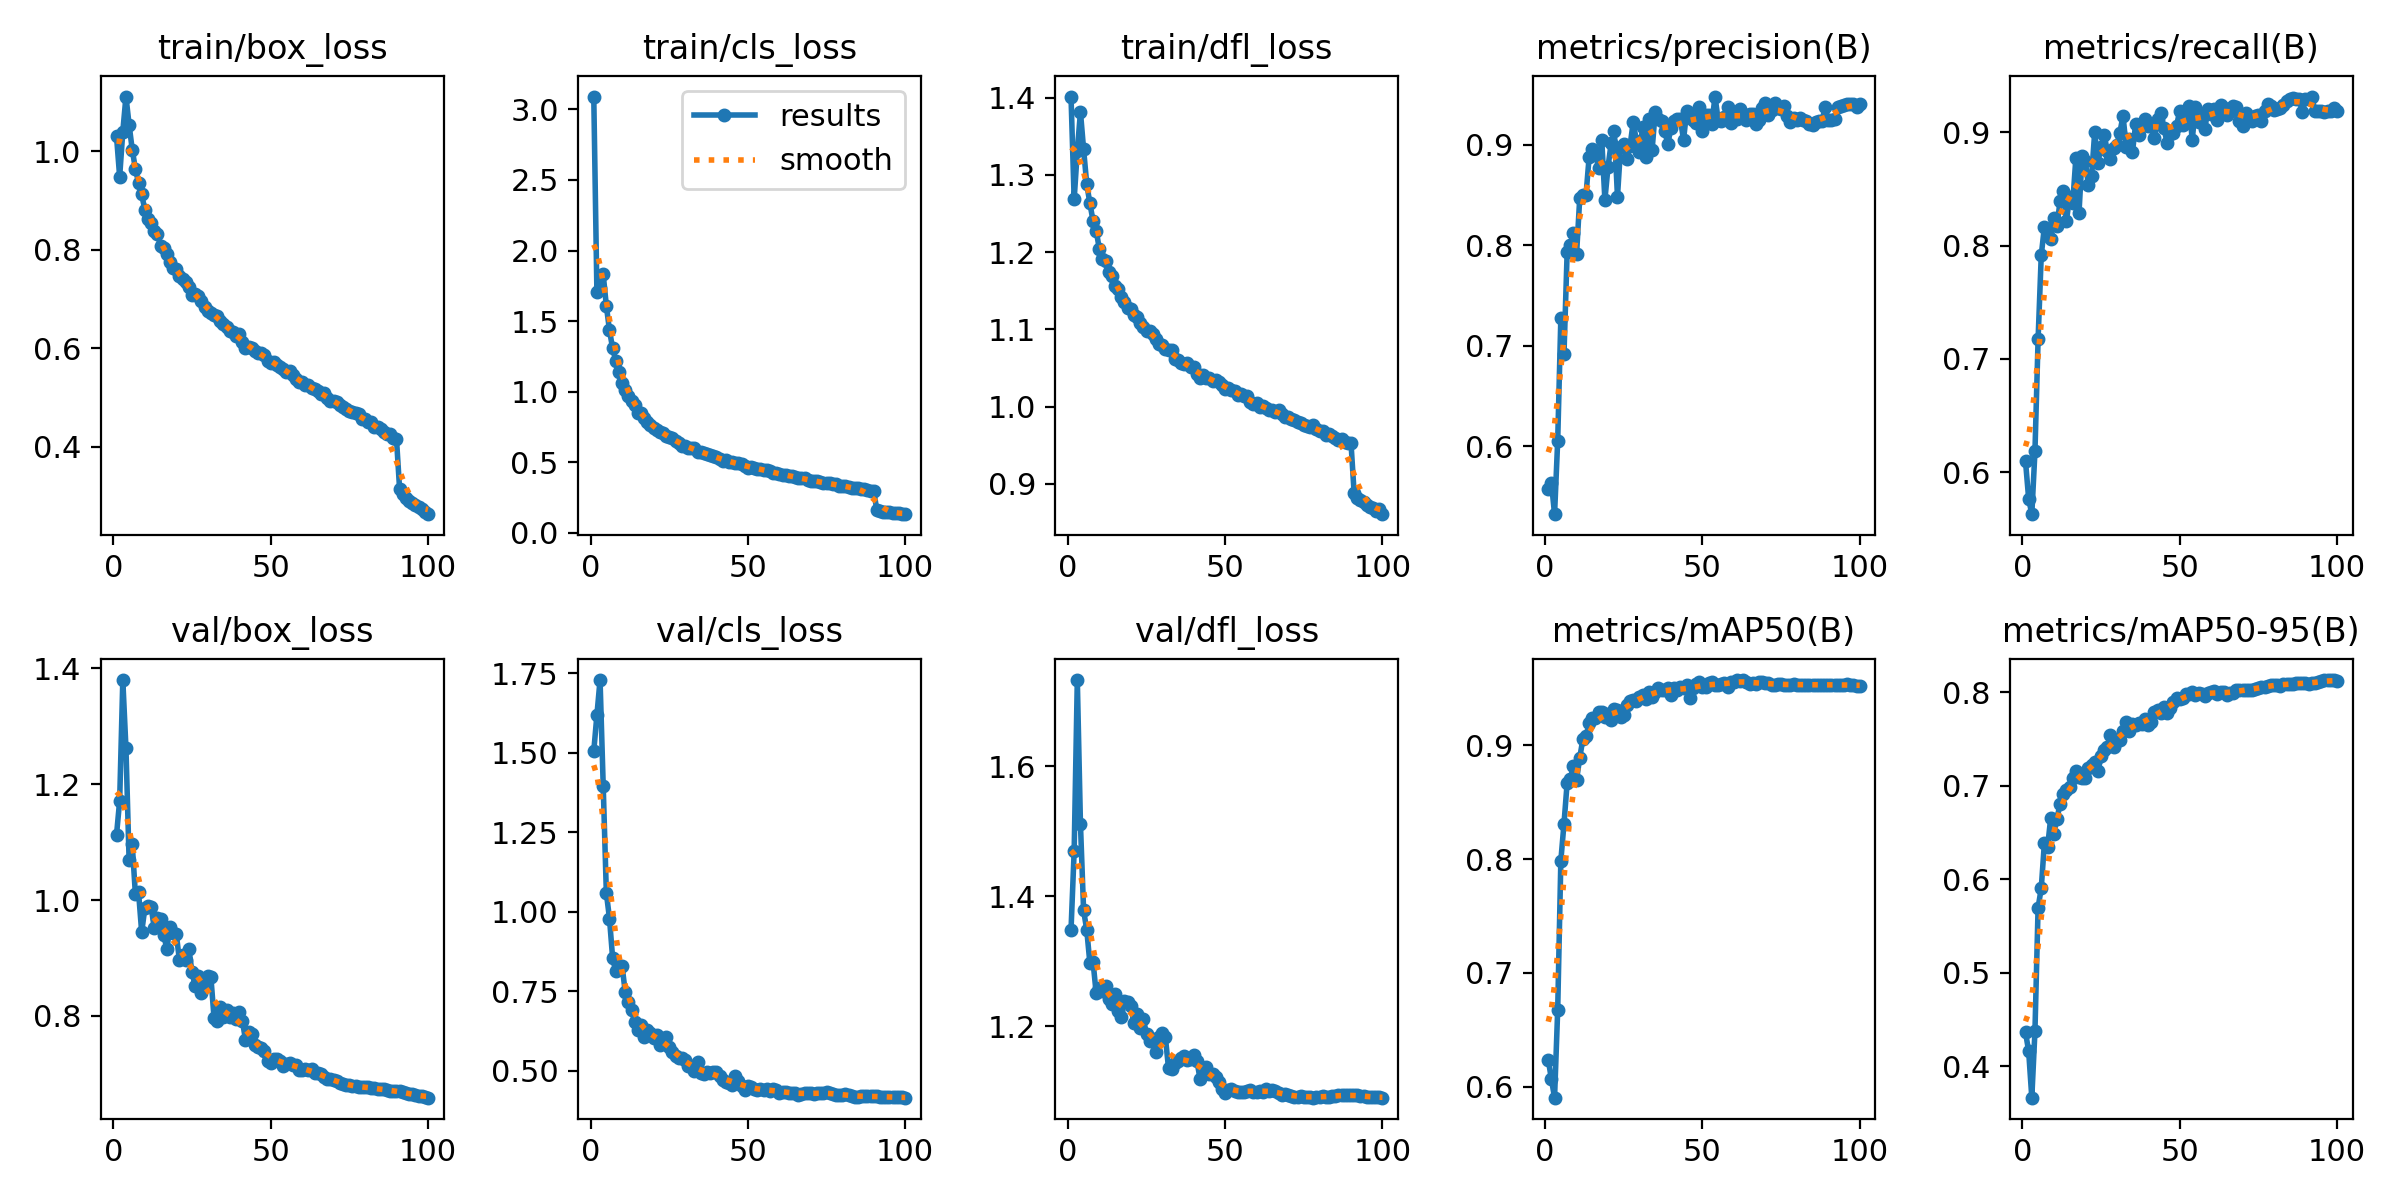

The file beside this chart, header and first rows:
epoch, train/box_loss, train/cls_loss, train/dfl_loss, metrics/precision(B), metrics/recall(B), metrics/mAP50(B), metrics/mAP50-95(B), val/box_loss, val/cls_loss, val/dfl_loss, lr/pg0, lr/pg1, lr/pg2
1, 1.03, 3.09, 1.401, 0.5576, 0.6096, 0.6238, 0.4361, 1.113, 1.505, 1.348, 0.003329, 0.003329, 0.003329
2, 0.9483, 1.705, 1.268, 0.5636, 0.5766, 0.6067, 0.416, 1.171, 1.619, 1.47, 0.006597, 0.006597, 0.006597
3, 1.04, 1.733, 1.331, 0.5323, 0.563, 0.5904, 0.3663, 1.38, 1.729, 1.733, 0.009798, 0.009798, 0.009798
4, 1.111, 1.831, 1.381, 0.6056, 0.6184, 0.6678, 0.4375, 1.262, 1.397, 1.511, 0.009703, 0.009703, 0.009703
5, 1.054, 1.609, 1.333, 0.7276, 0.7175, 0.7988, 0.5697, 1.069, 1.06, 1.378, 0.009703, 0.009703, 0.009703
6, 1.003, 1.435, 1.288, 0.692, 0.7914, 0.8312, 0.5902, 1.096, 0.9784, 1.348, 0.009604, 0.009604, 0.009604
7, 0.9646, 1.307, 1.263, 0.7929, 0.8168, 0.8669, 0.6388, 1.01, 0.8538, 1.297, 0.009505, 0.009505, 0.009505
8, 0.9359, 1.22, 1.24, 0.8, 0.8087, 0.8703, 0.634, 1.014, 0.8126, 1.299, 0.009406, 0.009406, 0.009406
9, 0.9122, 1.14, 1.228, 0.8124, 0.8064, 0.8815, 0.6653, 0.9445, 0.8233, 1.25, 0.009307, 0.009307, 0.009307
10, 0.8815, 1.064, 1.204, 0.7915, 0.8246, 0.8697, 0.6486, 0.9855, 0.8301, 1.259, 0.009208, 0.009208, 0.009208
11, 0.8629, 1.012, 1.191, 0.8468, 0.8177, 0.889, 0.6648, 0.9889, 0.7475, 1.254, 0.009109, 0.009109, 0.009109
12, 0.8552, 0.9679, 1.189, 0.8505, 0.8398, 0.9053, 0.6808, 0.988, 0.7167, 1.262, 0.00901, 0.00901, 0.00901
13, 0.8371, 0.9336, 1.174, 0.8501, 0.8481, 0.9079, 0.6907, 0.9518, 0.6913, 1.241, 0.008911, 0.008911, 0.008911
14, 0.8329, 0.9049, 1.169, 0.8882, 0.8217, 0.9192, 0.6957, 0.9691, 0.6534, 1.235, 0.008812, 0.008812, 0.008812
15, 0.8075, 0.8529, 1.157, 0.8955, 0.843, 0.9242, 0.6992, 0.968, 0.6292, 1.25, 0.008713, 0.008713, 0.008713
16, 0.8036, 0.8465, 1.152, 0.8908, 0.8375, 0.9242, 0.7079, 0.9393, 0.6425, 1.223, 0.008614, 0.008614, 0.008614
17, 0.7905, 0.8164, 1.143, 0.8773, 0.8772, 0.9291, 0.7153, 0.916, 0.6068, 1.214, 0.008515, 0.008515, 0.008515
18, 0.7754, 0.7882, 1.136, 0.9053, 0.829, 0.9288, 0.7092, 0.9534, 0.6272, 1.239, 0.008416, 0.008416, 0.008416
19, 0.7625, 0.7637, 1.128, 0.8453, 0.8795, 0.9247, 0.7083, 0.9435, 0.6182, 1.238, 0.008317, 0.008317, 0.008317
20, 0.7617, 0.744, 1.127, 0.8781, 0.8745, 0.9274, 0.7088, 0.941, 0.6033, 1.231, 0.008218, 0.008218, 0.008218
21, 0.7459, 0.7289, 1.119, 0.9018, 0.8533, 0.922, 0.7194, 0.8963, 0.6118, 1.204, 0.008119, 0.008119, 0.008119
22, 0.7411, 0.7139, 1.116, 0.9143, 0.8617, 0.9321, 0.7225, 0.9057, 0.5812, 1.218, 0.00802, 0.00802, 0.00802
23, 0.7349, 0.7089, 1.108, 0.8484, 0.9004, 0.9307, 0.7249, 0.8962, 0.601, 1.197, 0.007921, 0.007921, 0.007921
24, 0.7236, 0.6862, 1.104, 0.8981, 0.8732, 0.9248, 0.7157, 0.9149, 0.6064, 1.21, 0.007822, 0.007822, 0.007822
25, 0.7084, 0.6796, 1.098, 0.9004, 0.8873, 0.927, 0.7316, 0.8752, 0.5758, 1.188, 0.007723, 0.007723, 0.007723
26, 0.7091, 0.6741, 1.098, 0.8863, 0.898, 0.9352, 0.7387, 0.8511, 0.5579, 1.177, 0.007624, 0.007624, 0.007624
27, 0.705, 0.6526, 1.094, 0.8991, 0.8836, 0.9389, 0.7419, 0.868, 0.5466, 1.18, 0.007525, 0.007525, 0.007525
28, 0.6958, 0.6386, 1.087, 0.9226, 0.8766, 0.9394, 0.7545, 0.8388, 0.5404, 1.16, 0.007426, 0.007426, 0.007426
29, 0.6826, 0.6183, 1.081, 0.9043, 0.8864, 0.9391, 0.7419, 0.8565, 0.5392, 1.184, 0.007327, 0.007327, 0.007327
30, 0.6759, 0.6153, 1.08, 0.893, 0.8885, 0.9423, 0.7473, 0.8692, 0.5333, 1.189, 0.007228, 0.007228, 0.007228
31, 0.6718, 0.604, 1.075, 0.9174, 0.8998, 0.944, 0.7485, 0.8668, 0.5132, 1.183, 0.007129, 0.007129, 0.007129
32, 0.6683, 0.6013, 1.073, 0.8881, 0.9149, 0.9403, 0.7581, 0.7969, 0.5135, 1.135, 0.00703, 0.00703, 0.00703
33, 0.6647, 0.6001, 1.073, 0.9261, 0.887, 0.9466, 0.7687, 0.7913, 0.4975, 1.135, 0.006931, 0.006931, 0.006931
34, 0.6552, 0.574, 1.062, 0.8947, 0.8939, 0.9426, 0.7589, 0.8149, 0.527, 1.143, 0.006832, 0.006832, 0.006832
35, 0.6491, 0.5719, 1.061, 0.9329, 0.8826, 0.9468, 0.7656, 0.7982, 0.4923, 1.146, 0.006733, 0.006733, 0.006733
36, 0.6435, 0.5684, 1.057, 0.9254, 0.9073, 0.95, 0.7648, 0.8093, 0.4886, 1.151, 0.006634, 0.006634, 0.006634
37, 0.6341, 0.5568, 1.055, 0.924, 0.8982, 0.9481, 0.7673, 0.7973, 0.4944, 1.153, 0.006535, 0.006535, 0.006535
38, 0.6328, 0.5541, 1.056, 0.9139, 0.9071, 0.9488, 0.7659, 0.8054, 0.4926, 1.148, 0.006436, 0.006436, 0.006436
39, 0.6253, 0.5431, 1.052, 0.9012, 0.9118, 0.9503, 0.7715, 0.7936, 0.4955, 1.149, 0.006337, 0.006337, 0.006337
40, 0.628, 0.5404, 1.052, 0.9165, 0.9054, 0.944, 0.765, 0.8065, 0.4963, 1.155, 0.006238, 0.006238, 0.006238
41, 0.6129, 0.5224, 1.043, 0.9236, 0.9056, 0.95, 0.7683, 0.7917, 0.4843, 1.147, 0.006139, 0.006139, 0.006139
42, 0.6012, 0.5126, 1.037, 0.926, 0.8952, 0.9486, 0.7791, 0.7584, 0.4691, 1.119, 0.00604, 0.00604, 0.00604
43, 0.6026, 0.514, 1.041, 0.9255, 0.9116, 0.9515, 0.7808, 0.7717, 0.4631, 1.133, 0.005941, 0.005941, 0.005941
44, 0.6001, 0.5045, 1.037, 0.905, 0.9168, 0.95, 0.7779, 0.7692, 0.4616, 1.136, 0.005842, 0.005842, 0.005842
45, 0.5943, 0.5061, 1.037, 0.9335, 0.9039, 0.9526, 0.7839, 0.7489, 0.4547, 1.127, 0.005743, 0.005743, 0.005743
46, 0.591, 0.492, 1.034, 0.9277, 0.8909, 0.9414, 0.7773, 0.746, 0.4847, 1.126, 0.005644, 0.005644, 0.005644
47, 0.59, 0.493, 1.035, 0.9245, 0.8985, 0.9505, 0.7833, 0.7449, 0.4668, 1.122, 0.005545, 0.005545, 0.005545
48, 0.5869, 0.4856, 1.032, 0.9222, 0.8998, 0.9542, 0.7899, 0.7389, 0.4515, 1.114, 0.005446, 0.005446, 0.005446
49, 0.5742, 0.4727, 1.028, 0.9382, 0.9057, 0.9558, 0.7937, 0.7218, 0.4389, 1.103, 0.005347, 0.005347, 0.005347
50, 0.5702, 0.4627, 1.023, 0.9134, 0.9189, 0.9509, 0.7926, 0.7183, 0.4505, 1.096, 0.005248, 0.005248, 0.005248
51, 0.5713, 0.4659, 1.024, 0.9297, 0.9069, 0.9508, 0.7939, 0.7254, 0.4471, 1.102, 0.005149, 0.005149, 0.005149
52, 0.5652, 0.4609, 1.022, 0.9295, 0.9165, 0.9543, 0.7977, 0.7247, 0.4425, 1.103, 0.00505, 0.00505, 0.00505
53, 0.5609, 0.4551, 1.02, 0.9211, 0.9233, 0.9557, 0.7986, 0.7225, 0.4397, 1.101, 0.004951, 0.004951, 0.004951
54, 0.557, 0.453, 1.015, 0.9481, 0.8935, 0.9528, 0.8, 0.7139, 0.4408, 1.098, 0.004852, 0.004852, 0.004852
55, 0.5524, 0.4462, 1.016, 0.9252, 0.9221, 0.9532, 0.7976, 0.717, 0.4384, 1.099, 0.004753, 0.004753, 0.004753
56, 0.5544, 0.4453, 1.014, 0.9242, 0.9094, 0.9537, 0.7992, 0.7186, 0.441, 1.099, 0.004654, 0.004654, 0.004654
57, 0.5456, 0.4355, 1.013, 0.9282, 0.9167, 0.9543, 0.7985, 0.7151, 0.4358, 1.1, 0.004555, 0.004555, 0.004555
58, 0.5378, 0.4265, 1.006, 0.9382, 0.903, 0.9516, 0.7961, 0.715, 0.4421, 1.101, 0.004456, 0.004456, 0.004456
59, 0.5306, 0.4218, 1.003, 0.9222, 0.9208, 0.9555, 0.7989, 0.707, 0.4395, 1.098, 0.004357, 0.004357, 0.004357
60, 0.5307, 0.4171, 1.005, 0.9265, 0.9162, 0.9556, 0.8, 0.7058, 0.43, 1.098, 0.004258, 0.004258, 0.004258
... 40 more rows
